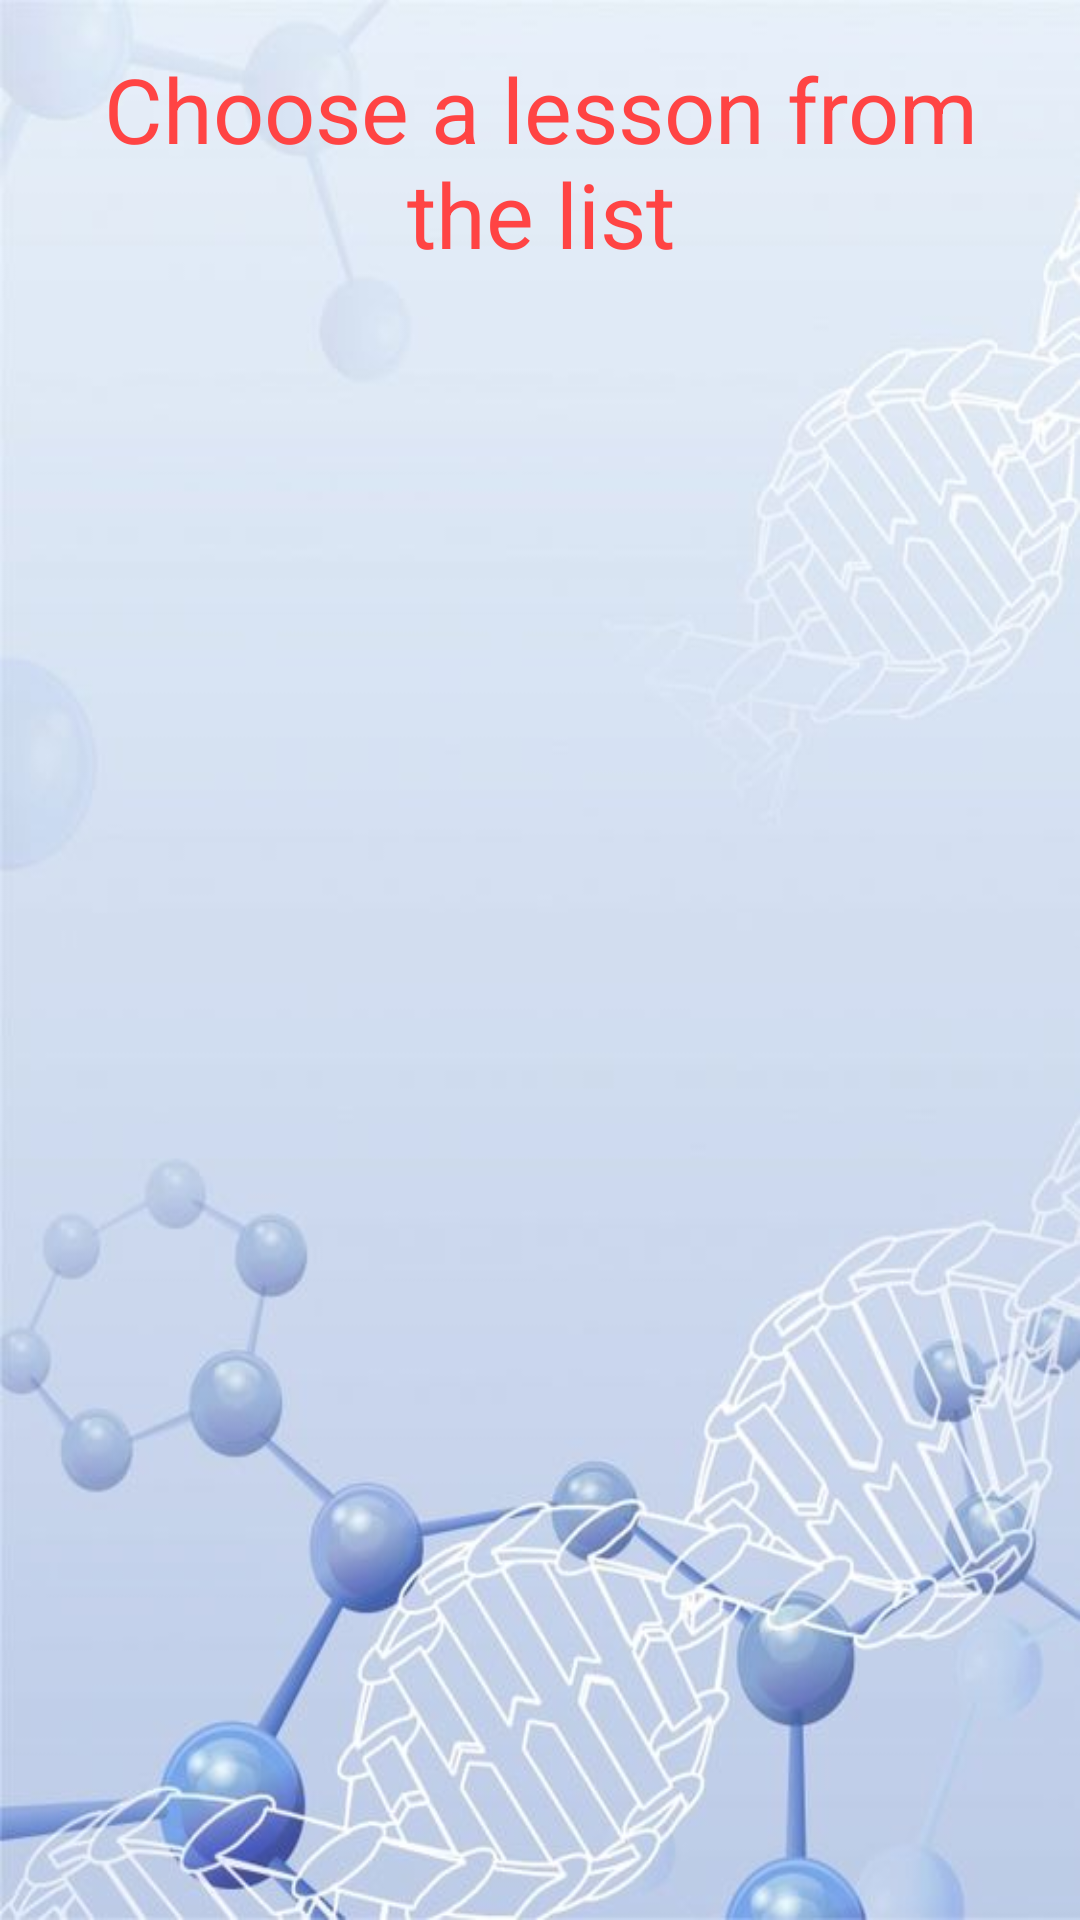

Reconstruct the res/layout file that produces this screen, plus the resources it refers to.
<!-- AndroidManifest.xml: application theme Theme.MyApplication -->
<!-- res/layout/activity_lessons.xml -->
<?xml version="1.0" encoding="utf-8"?>
<androidx.constraintlayout.widget.ConstraintLayout xmlns:android="http://schemas.android.com/apk/res/android"
    xmlns:app="http://schemas.android.com/apk/res-auto"
    xmlns:tools="http://schemas.android.com/tools"
    android:id="@+id/main"
    android:layout_width="match_parent"
    android:layout_height="match_parent"
    android:background="@drawable/wlcbackground"
    tools:context=".lessonsActivity">

    <LinearLayout
        android:layout_width="409dp"
        android:layout_height="729dp"
        android:layout_margin="20dp"
        android:orientation="vertical"
        android:padding="20dp"
        app:layout_constraintBottom_toBottomOf="parent"
        app:layout_constraintEnd_toEndOf="parent"
        app:layout_constraintStart_toStartOf="parent"
        app:layout_constraintTop_toTopOf="parent">

        <TextView
            android:id="@+id/textView4"
            android:layout_width="match_parent"
            android:layout_height="115dp"
            android:layout_marginVertical="20dp"
            android:padding="20dp"
            android:text="Choose a lesson from the list"
            android:textAlignment="center"
            android:textColor="@color/heloRed"
            android:textSize="30dp" />

        <ListView
            android:id="@+id/lessonsList"
            android:layout_width="match_parent"
            android:layout_height="562dp"
            android:dividerHeight="2dp"
            android:outlineProvider="none"
            android:padding="5dp"
            android:textAlignment="center"
            android:textColor="@color/black"
            android:textSize="24sp" />
        />
    </LinearLayout>
</androidx.constraintlayout.widget.ConstraintLayout>
<!-- resources referenced by this layout -->
<resources>
  <color name="black">#FF000000</color>
  <color name="heloRed">#FF4444</color>
  <!-- drawable wlcbackground: jpg bitmap (drawable, 33122 bytes) -->
  <style name="Theme.MyApplication" parent="Base.Theme.MyApplication" />
  <style name="Base.Theme.MyApplication" parent="Theme.Material3.DayNight.NoActionBar">
          
          
      </style>
</resources>
